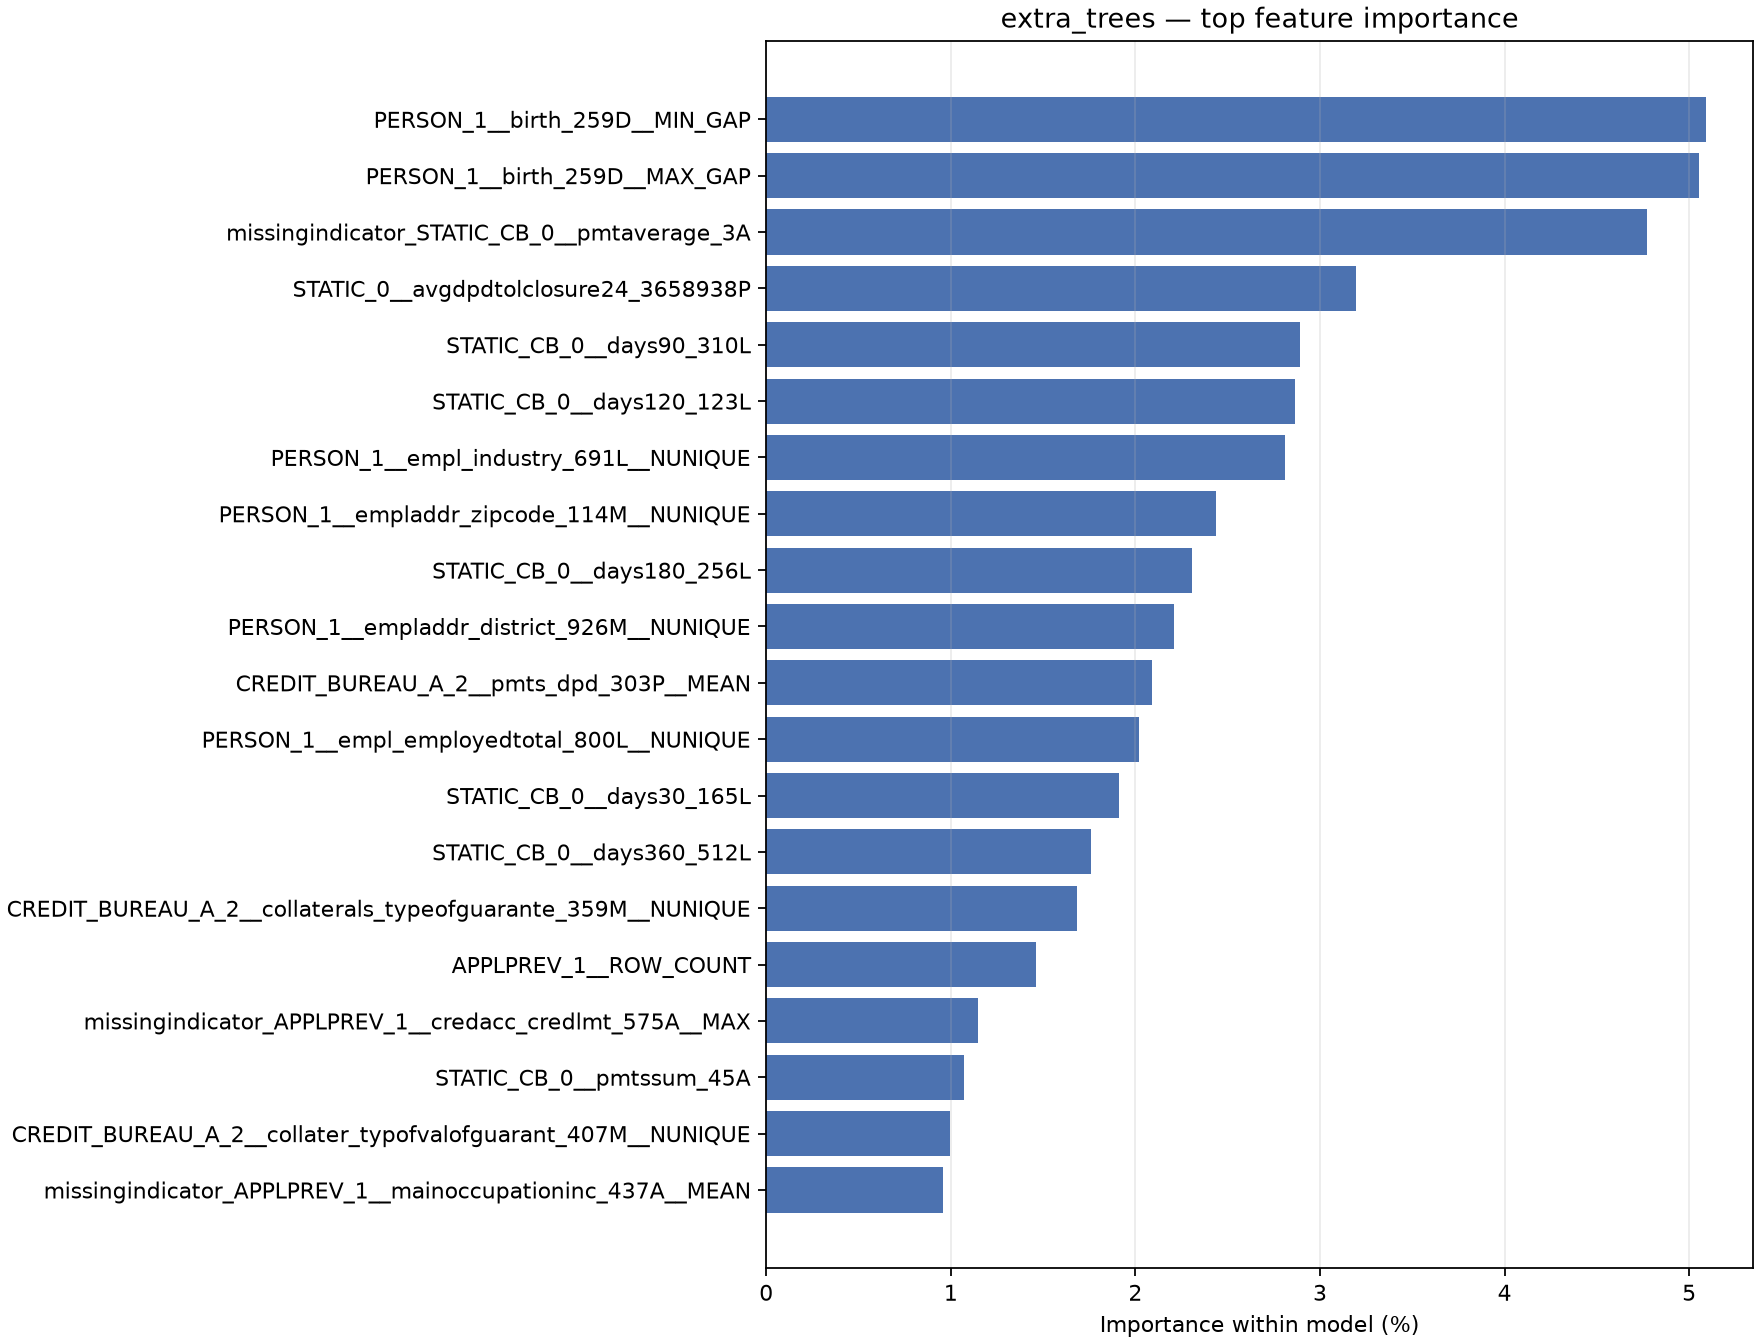

Values plotted in this chart, from the file beside it:
feature, importance, importance_pct
PERSON_1__birth_259D__MIN_GAP, 0.05093, 0.05093
PERSON_1__birth_259D__MAX_GAP, 0.05056, 0.05056
missingindicator_STATIC_CB_0__pmtaverage…, 0.04772, 0.04772
STATIC_0__avgdpdtolclosure24_3658938P, 0.03197, 0.03197
STATIC_CB_0__days90_310L, 0.02891, 0.02891
STATIC_CB_0__days120_123L, 0.02865, 0.02865
PERSON_1__empl_industry_691L__NUNIQUE, 0.02809, 0.02809
PERSON_1__empladdr_zipcode_114M__NUNIQUE, 0.02435, 0.02435
STATIC_CB_0__days180_256L, 0.02305, 0.02305
PERSON_1__empladdr_district_926M__NUNIQU…, 0.02208, 0.02208
CREDIT_BUREAU_A_2__pmts_dpd_303P__MEAN, 0.02092, 0.02092
PERSON_1__empl_employedtotal_800L__NUNIQ…, 0.0202, 0.0202
STATIC_CB_0__days30_165L, 0.01913, 0.01913
STATIC_CB_0__days360_512L, 0.01758, 0.01758
CREDIT_BUREAU_A_2__collaterals_typeofgua…, 0.01682, 0.01682
APPLPREV_1__ROW_COUNT, 0.01462, 0.01462
missingindicator_APPLPREV_1__credacc_cre…, 0.01146, 0.01146
STATIC_CB_0__pmtssum_45A, 0.01072, 0.01072
CREDIT_BUREAU_A_2__collater_typofvalofgu…, 0.009947, 0.009947
missingindicator_APPLPREV_1__mainoccupat…, 0.009597, 0.009597
APPLPREV_2__credacc_cards_status_52L__NU…, 0.009383, 0.009383
missingindicator_APPLPREV_1__mainoccupat…, 0.00936, 0.00936
missingindicator_APPLPREV_2__credacc_car…, 0.009348, 0.009348
missingindicator_TAX_REGISTRY_C_1__emplo…, 0.009092, 0.009092
missingindicator_TAX_REGISTRY_C_1__proce…, 0.009012, 0.009012
TAX_REGISTRY_A_1__amount_4527230A__MAX, 0.008923, 0.008923
missingindicator_TAX_REGISTRY_C_1__ROW_C…, 0.008486, 0.008486
missingindicator_TAX_REGISTRY_C_1__proce…, 0.008398, 0.008398
CREDIT_BUREAU_A_2__pmts_dpd_1073P__MEAN, 0.008332, 0.008332
missingindicator_APPLPREV_1__creationdat…, 0.008063, 0.008063
missingindicator_CREDIT_BUREAU_A_2__pmts…, 0.008057, 0.008057
TAX_REGISTRY_C_1__pmtamount_36A__MAX, 0.007948, 0.007948
missingindicator_TAX_REGISTRY_C_1__pmtam…, 0.00785, 0.00785
missingindicator_APPLPREV_2__conts_type_…, 0.007795, 0.007795
APPLPREV_1__creationdate_885D__MIN_GAP, 0.007778, 0.007778
missingindicator_APPLPREV_1__actualdpd_9…, 0.0075, 0.0075
missingindicator_CREDIT_BUREAU_A_2__coll…, 0.007423, 0.007423
missingindicator_APPLPREV_1__ROW_COUNT, 0.007283, 0.007283
PERSON_1__education_927M__NUNIQUE, 0.007052, 0.007052
STATIC_0__disbursedcredamount_1113A, 0.006905, 0.006905
missingindicator_TAX_REGISTRY_A_1__name_…, 0.006852, 0.006852
PERSON_1__contaddr_zipcode_807M__NUNIQUE, 0.006772, 0.006772
missingindicator_TAX_REGISTRY_C_1__pmtam…, 0.006721, 0.006721
missingindicator_APPLPREV_1__creationdat…, 0.006645, 0.006645
missingindicator_TAX_REGISTRY_A_1__amoun…, 0.006611, 0.006611
missingindicator_TAX_REGISTRY_A_1__amoun…, 0.006533, 0.006533
missingindicator_APPLPREV_1__actualdpd_9…, 0.006212, 0.006212
missingindicator_APPLPREV_2__cacccardblo…, 0.006183, 0.006183
TAX_REGISTRY_C_1__processingdate_168D__M…, 0.006128, 0.006128
STATIC_CB_0__pmtaverage_3A, 0.006121, 0.006121
STATIC_0__credamount_770A, 0.005934, 0.005934
missingindicator_APPLPREV_1__isbidproduc…, 0.00592, 0.00592
missingindicator_TAX_REGISTRY_A_1__recor…, 0.005887, 0.005887
PERSON_1__contaddr_district_15M__NUNIQUE, 0.005777, 0.005777
missingindicator_TAX_REGISTRY_A_1__recor…, 0.005444, 0.005444
PERSON_1__ROW_COUNT, 0.005339, 0.005339
CREDIT_BUREAU_A_2__ROW_COUNT, 0.005234, 0.005234
CREDIT_BUREAU_A_2__collaterals_typeofgua…, 0.005202, 0.005202
missingindicator_STATIC_CB_0__pmtssum_45…, 0.005147, 0.005147
APPLPREV_1__creationdate_885D__MAX_GAP, 0.005091, 0.005091
... 184 more rows
